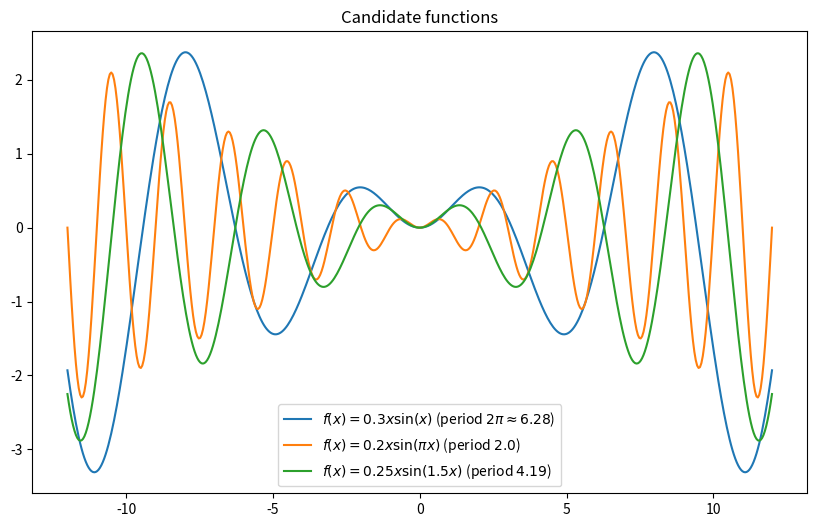

The matplotlib source for this figure:
import numpy as np
import matplotlib.pyplot as plt

# Test various candidates of linear * sin(x)
x = np.linspace(-12, 12, 500)

plt.figure(figsize=(10, 6))
plt.plot(x, 0.3 * x * np.sin(x), label=r"$f(x) = 0.3 x \sin(x)$ (period $2\pi \approx 6.28$)")
plt.plot(x, 0.2 * x * np.sin(np.pi * x), label=r"$f(x) = 0.2 x \sin(\pi x)$ (period $2.0$)")
plt.plot(x, 0.25 * x * np.sin(1.5 * x), label=r"$f(x) = 0.25 x \sin(1.5 x)$ (period $4.19$)")
plt.legend()
plt.title("Candidate functions")
plt.savefig("test_candidates.png")
plt.close()
print("Candidate test generated.")
